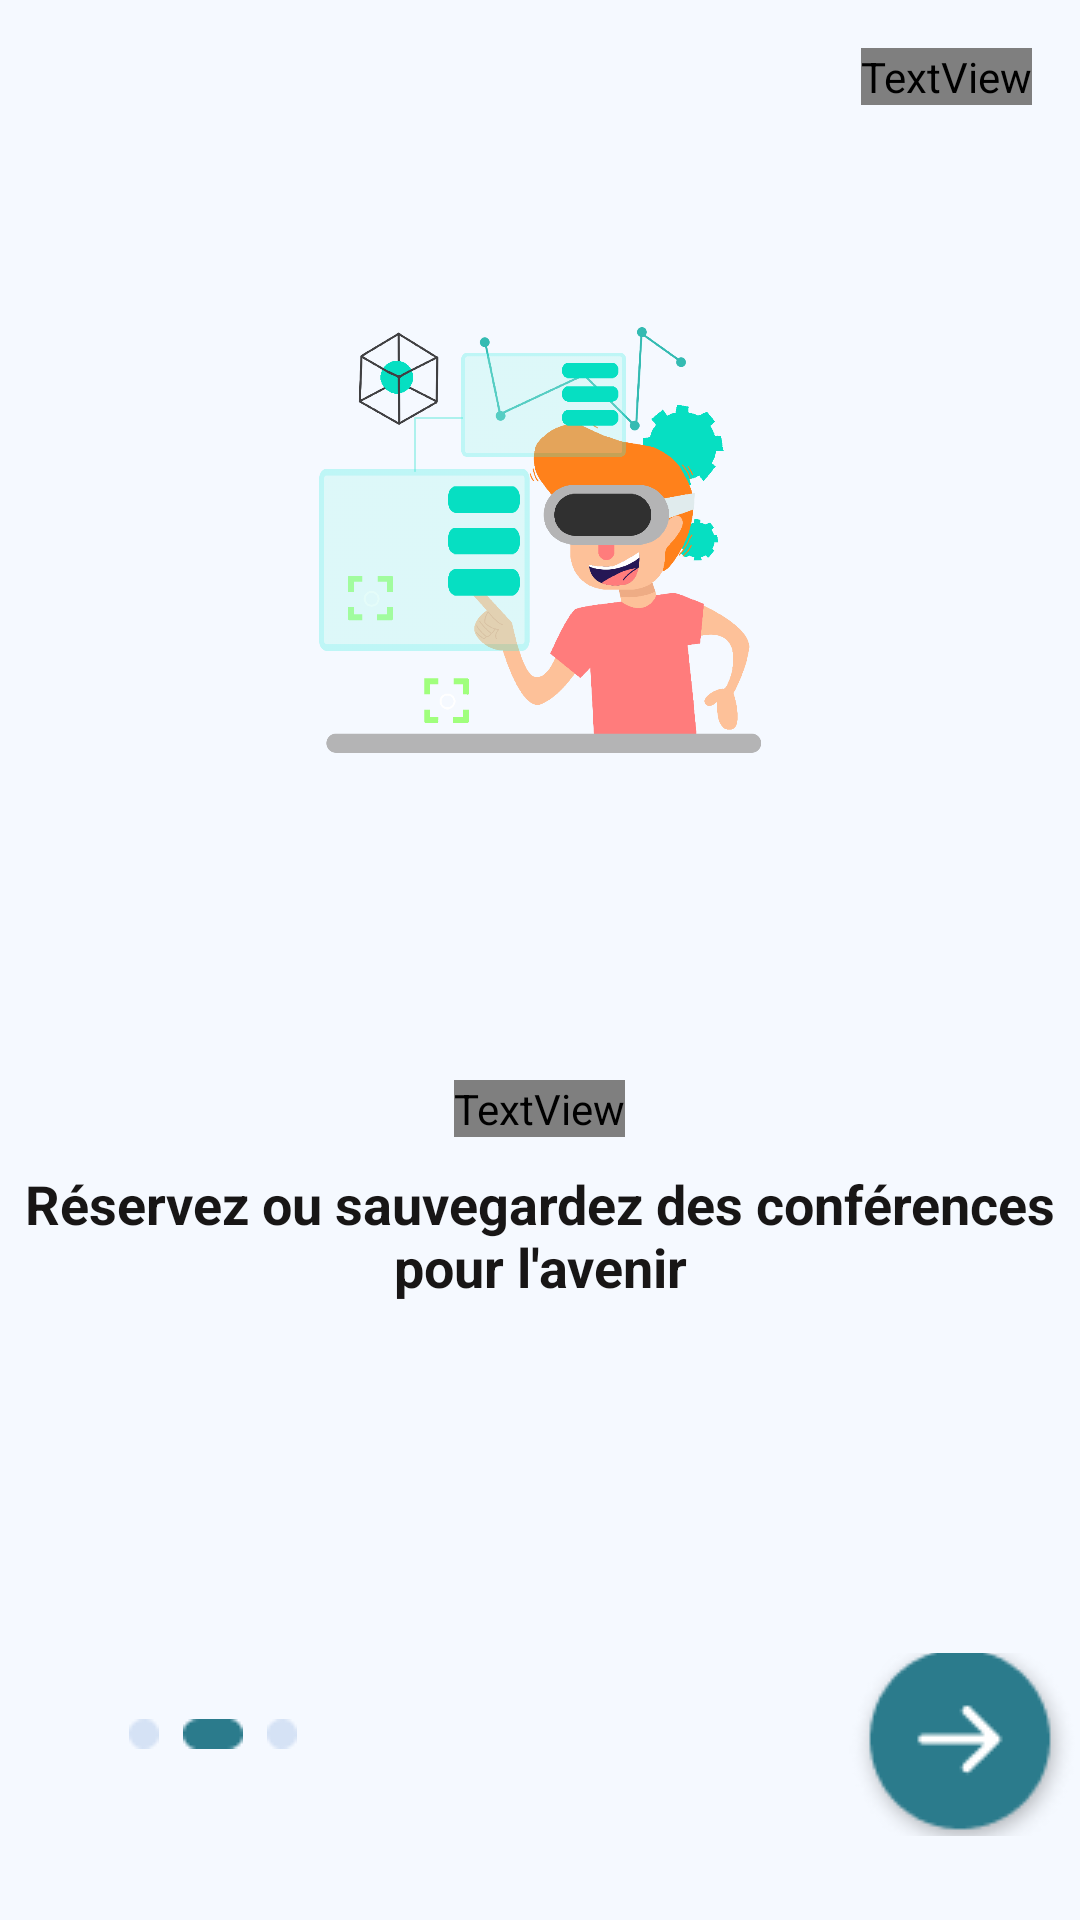

Produce the Android XML layout that renders to this screen, including the resource entries it uses.
<!-- AndroidManifest.xml: application theme Theme.Coducatifacceuil -->
<!-- res/layout/activity_intro1.xml -->
<?xml version="1.0" encoding="utf-8"?>
<RelativeLayout xmlns:android="http://schemas.android.com/apk/res/android"
    xmlns:tools="http://schemas.android.com/tools"
    android:layout_width="match_parent"
    android:layout_height="match_parent"
    android:background="#F5F9FF">

    
    <TextView
        android:id="@+id/skipText"
        android:layout_width="wrap_content"
        android:layout_height="wrap_content"
        android:layout_alignParentEnd="true"
        android:layout_marginTop="16dp"
        android:layout_marginEnd="16dp"
        android:clickable="true"
        android:focusable="true"
        android:fontFamily="@font/ic_jost"
        android:text="Passer"
        android:textColor="#202244"
        android:textSize="18sp"
        android:textStyle="bold" />

    
    <ImageView
        android:id="@+id/centralImage"
        android:layout_width="180dp"
        android:layout_height="160dp"
        android:layout_centerHorizontal="true"
        android:layout_marginTop="100dp"
        android:src="@drawable/game_character" />

    
    <LinearLayout
        android:id="@+id/paginationIndicators"
        android:layout_width="wrap_content"
        android:layout_height="wrap_content"
        android:layout_alignParentStart="true"
        android:layout_alignParentEnd="true"
        android:layout_alignParentBottom="true"
        android:layout_marginStart="43dp"
        android:layout_marginTop="50dp"
        android:layout_marginEnd="106dp"
        android:layout_marginBottom="57dp"
        android:orientation="horizontal">
        <ImageView
            android:id="@+id/indicator1"
            android:layout_width="10dp"
            android:layout_height="10dp"
            android:layout_marginEnd="8dp"
            android:background="@drawable/paginationoval"
            android:contentDescription="to5do"
            tools:ignore="ImageContrastCheck" />
        <ImageView
            android:id="@+id/indicator2"
            android:layout_width="wrap_content"
            android:layout_height="match_parent"
            android:layout_marginEnd="8dp"
            android:background="@drawable/rectangle"
            android:contentDescription="to6do" />

        <ImageView
            android:id="@+id/indicator3"
            android:layout_width="10dp"
            android:layout_height="10dp"
            android:background="@drawable/paginationoval"
            android:contentDescription="t4odo"
            tools:ignore="ImageContrastCheck" />
    </LinearLayout>

    
    <TextView
        android:id="@+id/titleText"
        android:layout_width="wrap_content"
        android:layout_height="wrap_content"
        android:layout_alignParentTop="true"
        android:layout_marginTop="360dp"
        android:layout_centerHorizontal="true"
        android:fontFamily="@font/ic_jost"
        android:text="Apprenez à tout moment"
        android:gravity="center"
        android:textColor="#2B7B8C"
        android:textSize="27sp"
        android:textStyle="bold" />

    
    <TextView
        android:id="@+id/subtitleText"
        android:layout_width="wrap_content"
        android:layout_height="wrap_content"
        android:layout_below="@id/titleText"
        android:layout_marginTop="10dp"
        android:layout_centerHorizontal="true"
        android:text="Réservez ou sauvegardez des conférences pour l'avenir"
        android:gravity="center"
        android:textColor="#181616"
        android:textSize="18sp"
        android:textStyle="bold" />

    
    <ImageButton
        android:id="@+id/nextButton"
        android:layout_width="78dp"
        android:layout_height="61dp"
        android:layout_alignParentEnd="true"
        android:layout_alignParentBottom="true"
        android:layout_marginEnd="0dp"
        android:layout_marginBottom="28dp"
        android:backgroundTint="#F5F9FF"
        android:contentDescription="nexte"
        android:src="@drawable/button" />
</RelativeLayout>
<!-- resources referenced by this layout -->
<resources>
  <!-- drawable button: png bitmap (drawable, 4412 bytes) -->
  <!-- drawable game_character: png bitmap (drawable, 83277 bytes) -->
  <!-- drawable paginationoval: png bitmap (drawable, 275 bytes) -->
  <!-- drawable rectangle: png bitmap (drawable, 304 bytes) -->
  <style name="Theme.Coducatifacceuil" parent="Base.Theme.Coducatifacceuil" />
  <style name="Base.Theme.Coducatifacceuil" parent="Theme.Material3.DayNight.NoActionBar" />
</resources>
